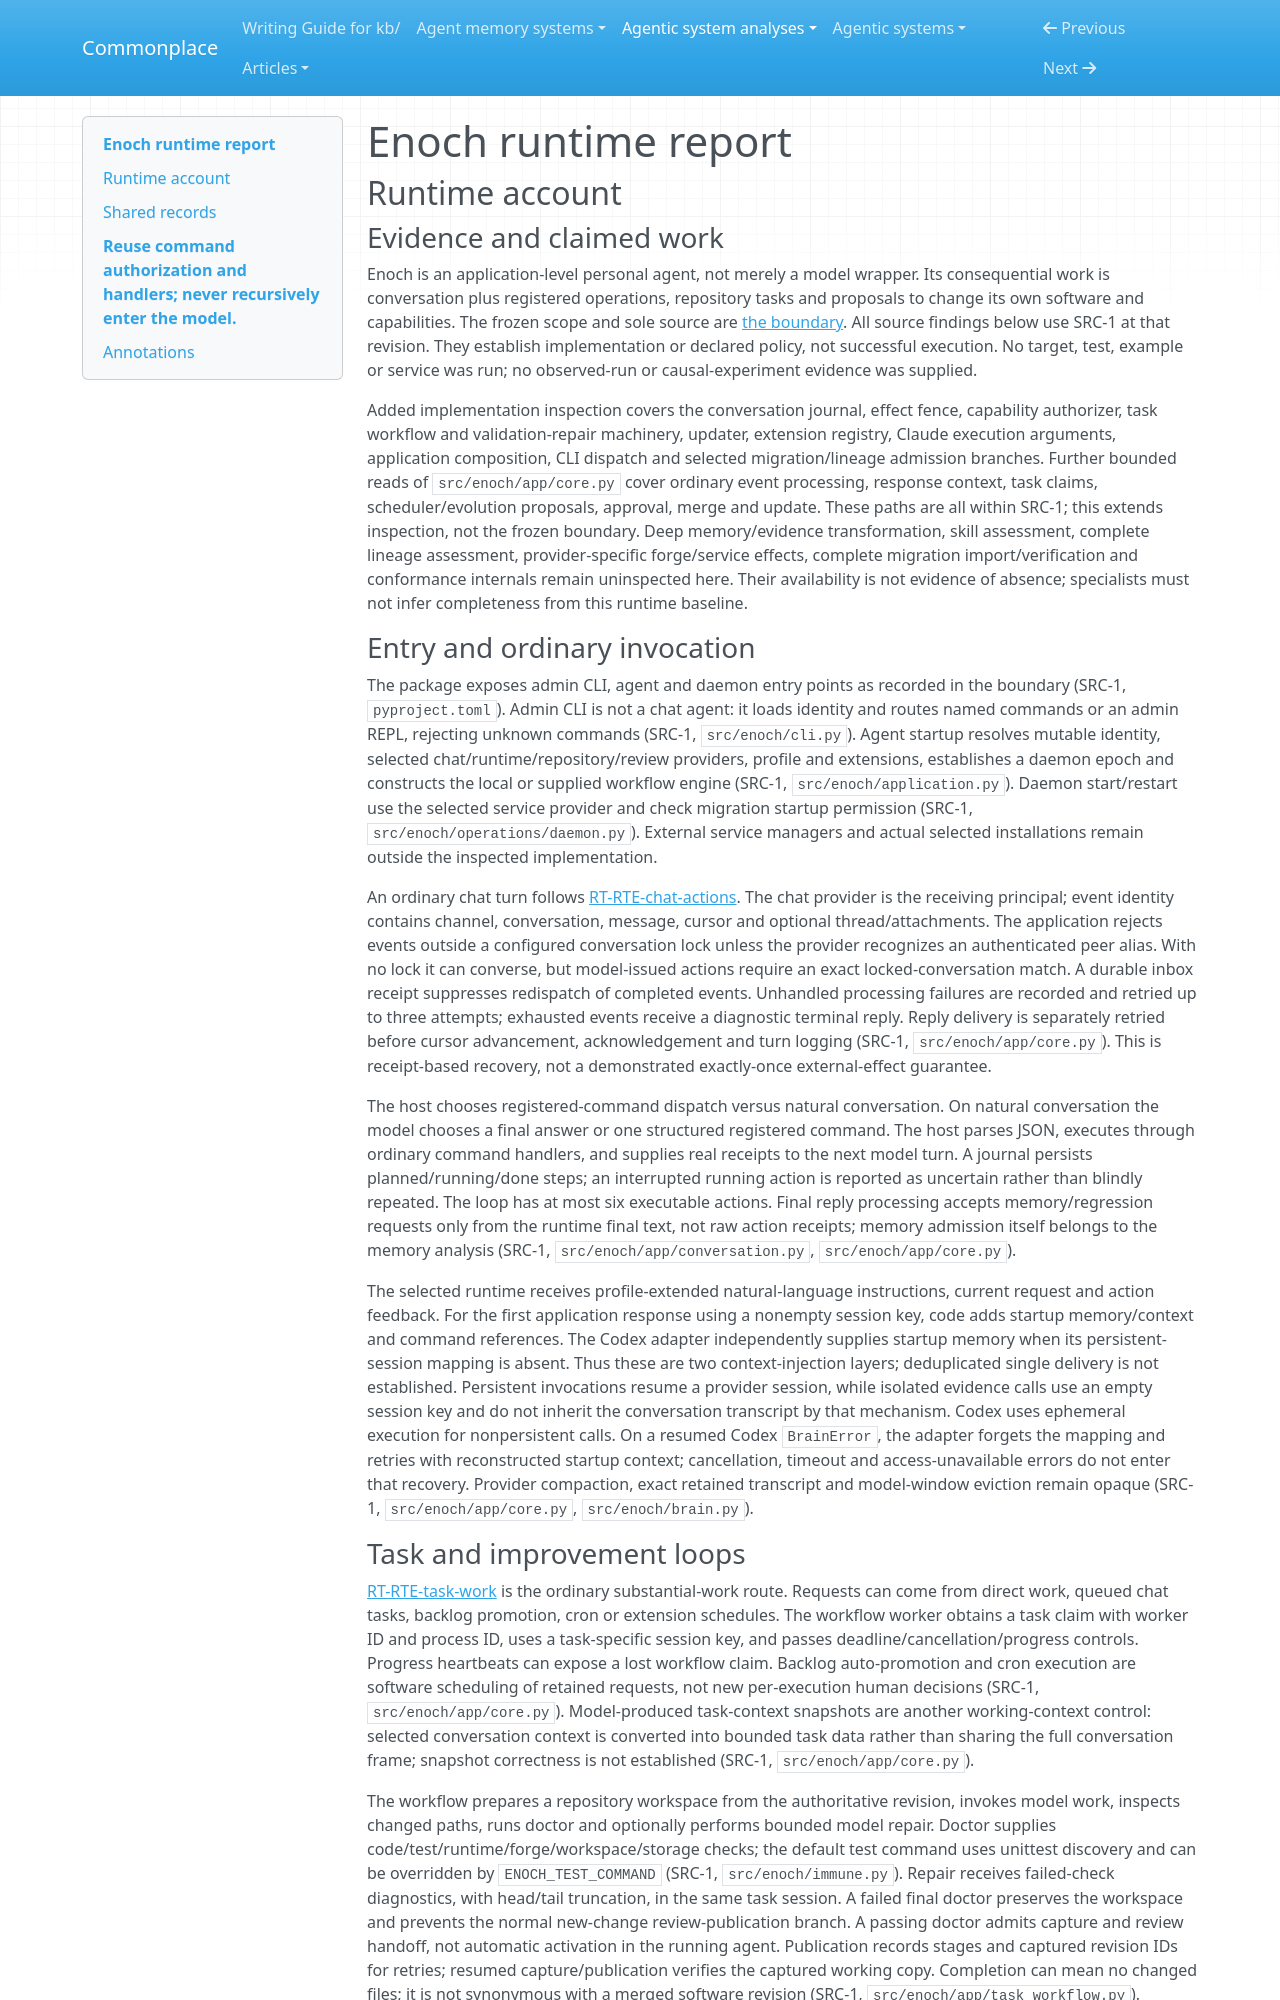

repository: zby/commonplace · page: agentic-system-analyses/retained/enoch/runtime/index.html · generator: mkdocs

---
type: agentic-system-analyses/types/agentic-system-runtime-report.md
description: "Enoch runtime baseline: chat actions, durable task execution, governed evolution, adapters and update admission at the frozen application boundary."
run-id: AAS-2026-10-13-enoch-a73695a57e3b-01
reviewed-boundary: "0934ad59bd253adfffb8263c65e4bf0f4e2d7a9f"
---

# Enoch runtime report

## Runtime account

### Evidence and claimed work

Enoch is an application-level personal agent, not merely a model wrapper. Its consequential work is conversation plus registered operations, repository tasks and proposals to change its own software and capabilities. The frozen scope and sole source are [the boundary](boundary.md#boundary-and-evidence). All source findings below use SRC-1 at that revision. They establish implementation or declared policy, not successful execution. No target, test, example or service was run; no observed-run or causal-experiment evidence was supplied.

Added implementation inspection covers the conversation journal, effect fence, capability authorizer, task workflow and validation-repair machinery, updater, extension registry, Claude execution arguments, application composition, CLI dispatch and selected migration/lineage admission branches. Further bounded reads of `src/enoch/app/core.py` cover ordinary event processing, response context, task claims, scheduler/evolution proposals, approval, merge and update. These paths are all within SRC-1; this extends inspection, not the frozen boundary. Deep memory/evidence transformation, skill assessment, complete lineage assessment, provider-specific forge/service effects, complete migration import/verification and conformance internals remain uninspected here. Their availability is not evidence of absence; specialists must not infer completeness from this runtime baseline.

### Entry and ordinary invocation

The package exposes admin CLI, agent and daemon entry points as recorded in the boundary (SRC-1, `pyproject.toml`). Admin CLI is not a chat agent: it loads identity and routes named commands or an admin REPL, rejecting unknown commands (SRC-1, `src/enoch/cli.py`). Agent startup resolves mutable identity, selected chat/runtime/repository/review providers, profile and extensions, establishes a daemon epoch and constructs the local or supplied workflow engine (SRC-1, `src/enoch/application.py`). Daemon start/restart use the selected service provider and check migration startup permission (SRC-1, `src/enoch/operations/daemon.py`). External service managers and actual selected installations remain outside the inspected implementation.

An ordinary chat turn follows [RT-RTE-chat-actions](#rt-rte-chat-actions). The chat provider is the receiving principal; event identity contains channel, conversation, message, cursor and optional thread/attachments. The application rejects events outside a configured conversation lock unless the provider recognizes an authenticated peer alias. With no lock it can converse, but model-issued actions require an exact locked-conversation match. A durable inbox receipt suppresses redispatch of completed events. Unhandled processing failures are recorded and retried up to three attempts; exhausted events receive a diagnostic terminal reply. Reply delivery is separately retried before cursor advancement, acknowledgement and turn logging (SRC-1, `src/enoch/app/core.py`). This is receipt-based recovery, not a demonstrated exactly-once external-effect guarantee.

The host chooses registered-command dispatch versus natural conversation. On natural conversation the model chooses a final answer or one structured registered command. The host parses JSON, executes through ordinary command handlers, and supplies real receipts to the next model turn. A journal persists planned/running/done steps; an interrupted running action is reported as uncertain rather than blindly repeated. The loop has at most six executable actions. Final reply processing accepts memory/regression requests only from the runtime final text, not raw action receipts; memory admission itself belongs to the memory analysis (SRC-1, `src/enoch/app/conversation.py`, `src/enoch/app/core.py`).

The selected runtime receives profile-extended natural-language instructions, current request and action feedback. For the first application response using a nonempty session key, code adds startup memory/context and command references. The Codex adapter independently supplies startup memory when its persistent-session mapping is absent. Thus these are two context-injection layers; deduplicated single delivery is not established. Persistent invocations resume a provider session, while isolated evidence calls use an empty session key and do not inherit the conversation transcript by that mechanism. Codex uses ephemeral execution for nonpersistent calls. On a resumed Codex `BrainError`, the adapter forgets the mapping and retries with reconstructed startup context; cancellation, timeout and access-unavailable errors do not enter that recovery. Provider compaction, exact retained transcript and model-window eviction remain opaque (SRC-1, `src/enoch/app/core.py`, `src/enoch/brain.py`).
